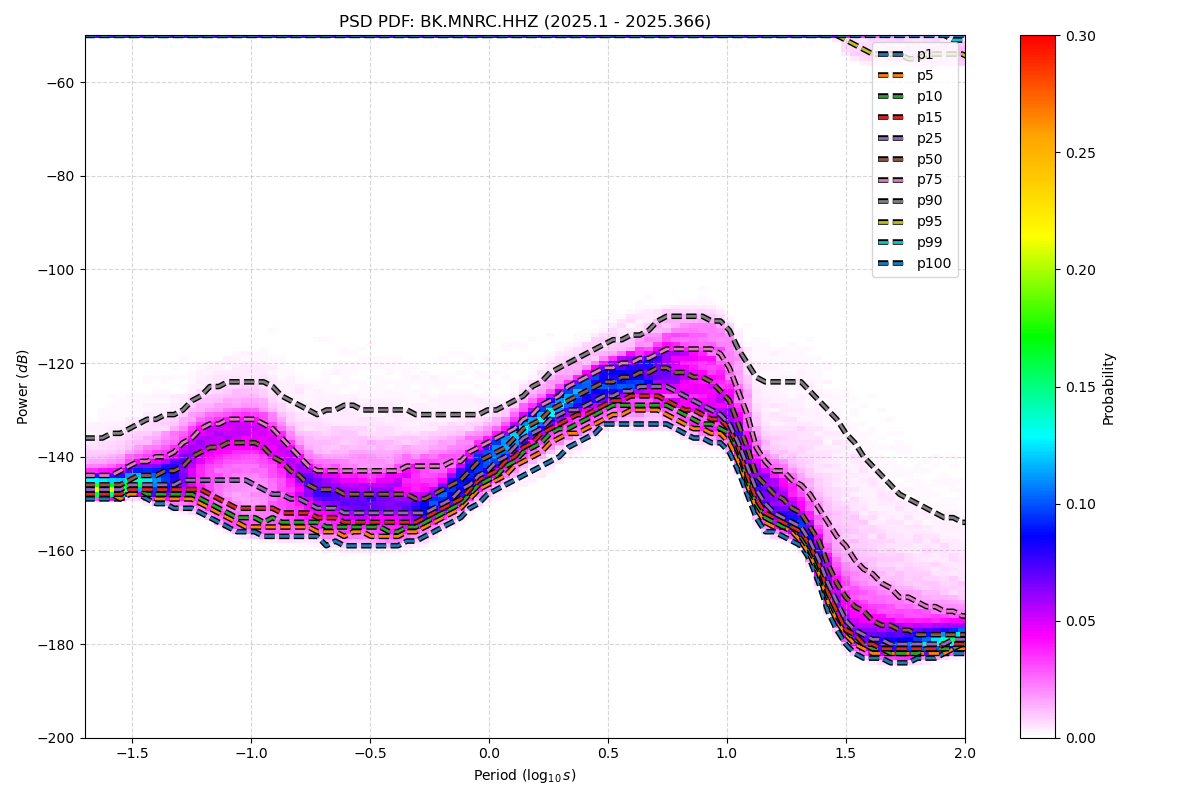

Values plotted in this chart, from the file beside it:
period_log10, p1, p5, p10, p15, p25, p50, p75, p90, p95, p99, p100
-1.699, -149, -148, -148, -148, -147, -146, -144, -136, -50, -50, -50
-1.661, -149, -148, -148, -148, -147, -146, -144, -136, -50, -50, -50
-1.624, -149, -148, -148, -148, -147, -146, -144, -136, -50, -50, -50
-1.586, -149, -148, -148, -148, -147, -146, -144, -135, -50, -50, -50
-1.548, -149, -149, -148, -148, -147, -146, -143, -135, -50, -50, -50
-1.511, -148, -148, -147, -147, -146, -145, -142, -134, -50, -50, -50
-1.473, -148, -148, -147, -147, -146, -144, -141, -133, -50, -50, -50
-1.436, -149, -148, -148, -147, -146, -144, -141, -132, -50, -50, -50
-1.398, -150, -149, -148, -147, -146, -144, -140, -132, -50, -50, -50
-1.36, -150, -149, -148, -147, -146, -143, -140, -131, -50, -50, -50
-1.323, -151, -149, -148, -147, -146, -143, -139, -131, -50, -50, -50
-1.285, -151, -149, -148, -147, -145, -142, -137, -130, -50, -50, -50
-1.247, -151, -149, -148, -147, -145, -140, -136, -128, -50, -50, -50
-1.21, -152, -150, -149, -147, -145, -139, -134, -127, -50, -50, -50
-1.172, -153, -151, -150, -148, -145, -138, -133, -125, -50, -50, -50
-1.135, -154, -152, -151, -149, -145, -138, -133, -125, -50, -50, -50
-1.097, -155, -153, -152, -150, -145, -137, -132, -124, -50, -50, -50
-1.059, -156, -154, -153, -151, -145, -137, -132, -124, -50, -50, -50
-1.022, -156, -155, -153, -151, -145, -137, -132, -124, -50, -50, -50
-0.984, -156, -155, -153, -151, -146, -137, -132, -124, -50, -50, -50
-0.9464, -157, -155, -154, -151, -147, -138, -133, -124, -50, -50, -50
-0.9088, -157, -155, -153, -151, -148, -140, -134, -125, -50, -50, -50
-0.8711, -157, -155, -154, -152, -148, -141, -136, -127, -50, -50, -50
-0.8335, -157, -155, -154, -152, -149, -143, -138, -128, -50, -50, -50
-0.7959, -157, -155, -154, -152, -149, -144, -140, -129, -50, -50, -50
-0.7583, -157, -155, -154, -152, -150, -146, -142, -130, -50, -50, -50
-0.7206, -157, -156, -154, -153, -151, -147, -143, -131, -50, -50, -50
-0.683, -159, -156, -155, -153, -151, -147, -143, -130, -50, -50, -50
-0.6454, -158, -156, -155, -153, -151, -147, -143, -130, -50, -50, -50
-0.6077, -159, -157, -155, -154, -152, -148, -143, -129, -50, -50, -50
-0.5701, -159, -156, -155, -154, -152, -148, -143, -129, -50, -50, -50
-0.5325, -159, -156, -155, -154, -152, -148, -143, -130, -50, -50, -50
-0.4949, -159, -157, -155, -154, -152, -148, -143, -130, -50, -50, -50
-0.4572, -159, -157, -155, -154, -152, -148, -143, -130, -50, -50, -50
-0.4196, -159, -157, -156, -154, -152, -148, -143, -130, -50, -50, -50
-0.382, -159, -157, -156, -154, -152, -148, -143, -130, -50, -50, -50
-0.3443, -158, -156, -155, -154, -152, -148, -142, -130, -50, -50, -50
-0.3067, -158, -156, -155, -154, -152, -149, -142, -131, -50, -50, -50
-0.2691, -157, -155, -154, -153, -152, -149, -142, -131, -50, -50, -50
-0.2314, -156, -154, -153, -152, -151, -148, -142, -131, -50, -50, -50
-0.1938, -155, -153, -152, -151, -150, -147, -142, -131, -50, -50, -50
-0.1562, -154, -152, -151, -150, -149, -146, -141, -131, -50, -50, -50
-0.1186, -153, -151, -150, -149, -147, -145, -141, -131, -50, -50, -50
-0.08093, -151, -149, -148, -147, -146, -143, -139, -131, -50, -50, -50
-0.04331, -150, -147, -146, -145, -144, -141, -138, -131, -50, -50, -50
-0.005676, -148, -146, -145, -144, -143, -140, -137, -130, -50, -50, -50
0.03195, -147, -145, -144, -143, -141, -139, -136, -130, -50, -50, -50
0.06958, -146, -144, -142, -141, -140, -138, -135, -129, -50, -50, -50
0.1072, -145, -142, -141, -140, -138, -136, -134, -128, -50, -50, -50
0.1448, -144, -141, -139, -138, -136, -134, -132, -127, -50, -50, -50
0.1825, -143, -140, -138, -137, -135, -133, -131, -125, -50, -50, -50
0.2201, -142, -139, -137, -135, -134, -132, -129, -124, -50, -50, -50
0.2577, -141, -137, -135, -134, -132, -130, -128, -122, -50, -50, -50
0.2954, -140, -136, -134, -133, -131, -129, -127, -121, -50, -50, -50
0.333, -138, -135, -134, -132, -130, -128, -125, -120, -50, -50, -50
0.3706, -137, -135, -133, -131, -130, -127, -124, -119, -50, -50, -50
0.4082, -136, -134, -132, -131, -129, -126, -123, -118, -50, -50, -50
0.4459, -135, -133, -131, -130, -128, -125, -122, -117, -50, -50, -50
0.4835, -133, -132, -130, -129, -127, -124, -121, -116, -50, -50, -50
0.5211, -133, -131, -129, -128, -127, -124, -121, -115, -50, -50, -50
... 62 more rows
